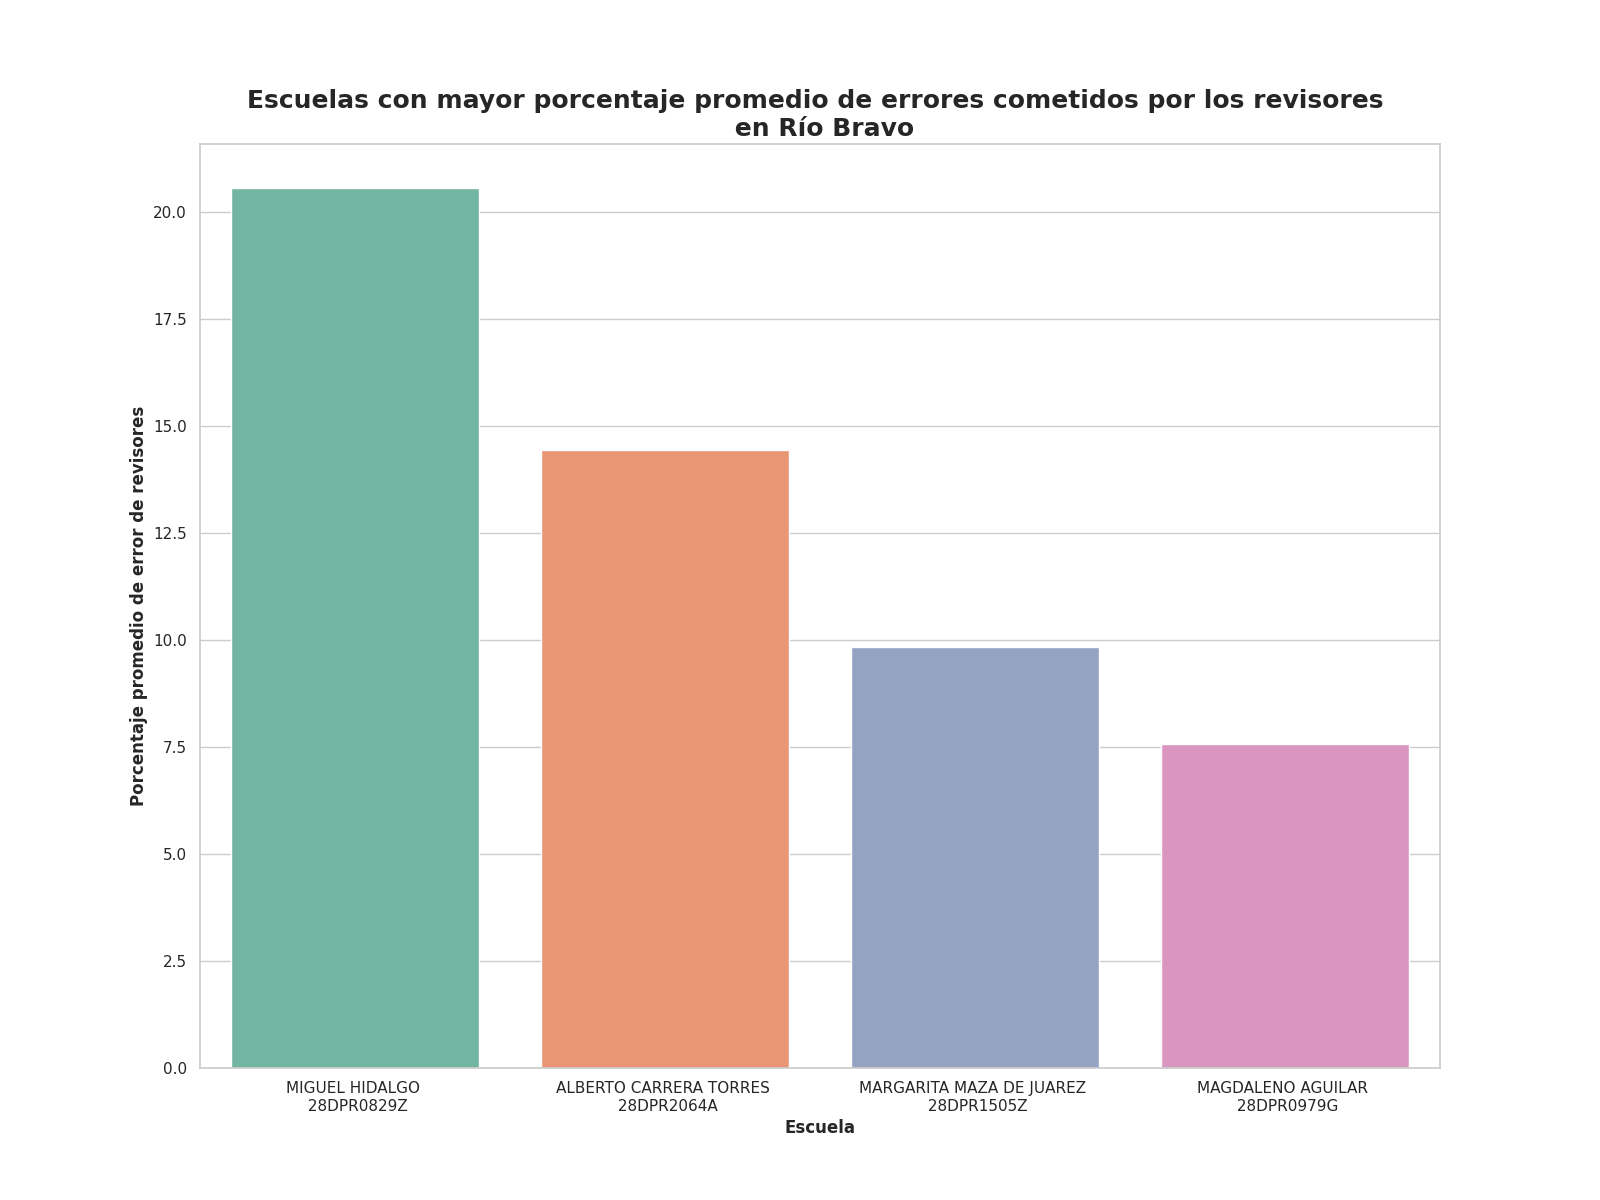

The table this chart was drawn from, first rows:
Escuela, Porcentaje promedio de errores
MIGUEL HIDALGO ? 28DPR0829Z, 20.55
ALBERTO CARRERA TORRES ? 28DPR2064A, 14.44
MARGARITA MAZA DE JUAREZ ? 28DPR1505Z, 9.82
MAGDALENO AGUILAR ? 28DPR0979G, 7.56
